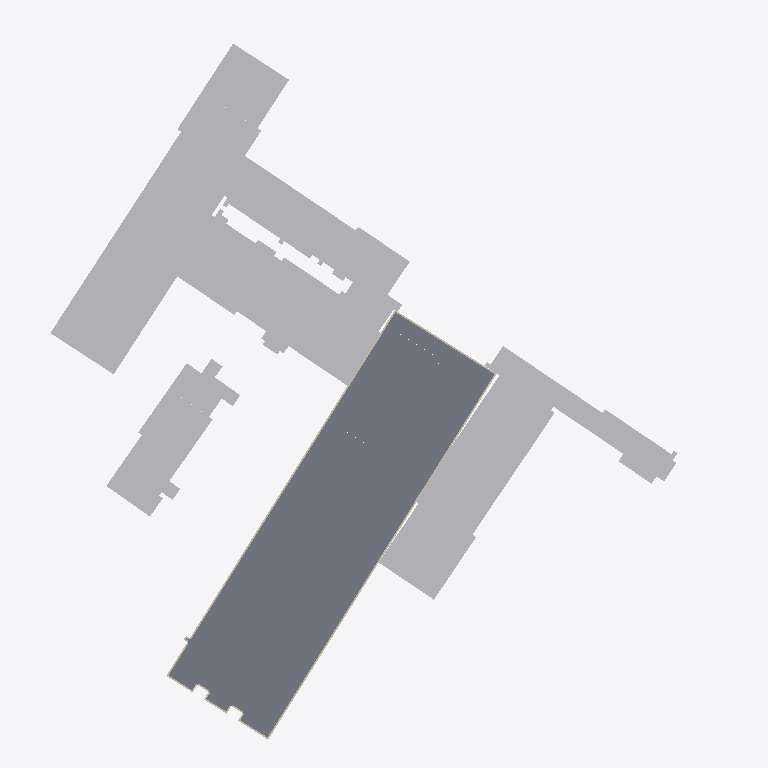
Plan cut of the same IFC building model at storey 'Hele bygget' (level 19.91 m, cut at 21.31 m), seen from above with north up, elements coloured by IFC class (only those large enough to see are counted): 58 slabs (grey), 53 other elements (light grey), 7 walls (beige). Cut surfaces are drawn darker.
Extent 150.1 m × 159.9 m × 58.4 m (x, y, z). Storeys (26): Hele bygget at 15.53 m; Hele bygget at 15.74 m; 1. etasje at 16.40 m; Hele bygget at 16.88 m; Hele bygget at 19.91 m; 2. etasje at 20.28 m; Hele bygget at 20.83 m; Hele bygget at 21.52 m; Hele bygget at 21.72 m; Hele bygget at 21.72 m; Hele bygget at 22.53 m; Hele bygget at 22.53 m; Hele bygget at 23.38 m; Hele bygget at 23.54 m; 3. etasje at 24.24 m; 4. etasje at 28.01 m. Elements (7171): 3121 IfcWall, 2932 IfcWindow, 945 IfcSlab, 173 IfcBuildingElementProxy.

HEADER;
FILE_DESCRIPTION(('ViewDefinition [CoordinationView]'),'2;1');
FILE_NAME('','2026-10-26T14:08:23',(''),(''),'IfcOpenShell 0.9.0post1+b5e509b','IfcOpenShell 0.9.0post1+b5e509b','');
FILE_SCHEMA(('IFC4'));
ENDSEC;
DATA;
#1=IFCPROJECT('3qlQOtdwXKARWQZVRVmIng',$,'Gamle Drammen sykehus',$,$,$,$,(#10),#5);
#14=IFCSITE('11mSKwwmDRxADERW87AjM$',$,'Dronninggata 28, Drammen',$,$,#23,$,$,$,$,$,$,$,$);
#24=IFCBUILDING('2AY4HH5zXILxWtK6cOPr5b',$,'Sentralblokka',$,$,#33,$,$,$,$,$,$);
#210724=IFCBUILDING('23wENKJG9UFQfrQ2USF1oL',$,'Sentralblokka, sidebygg',$,$,#210732,$,$,$,$,$,$);
#211192=IFCBUILDING('3e3lFEUcDRmRGPnfUc9i43',$,'Kirurgisk poliklinikk',$,$,#211200,$,$,$,$,$,$);
#211687=IFCBUILDING('37Slr3DInVPxizlYc_hA$a',$,'Midtfløy',$,$,#211695,$,$,$,$,$,$);
#211794=IFCBUILDING('0m2bEkoaXGXR16f4hvaJ6u',$,'Vestfløy',$,$,#211802,$,$,$,$,$,$);
#212160=IFCBUILDING('28MlKPf_zOG8yuEF3ZNeGZ',$,'Venstre nordfløy',$,$,#212168,$,$,$,$,$,$);
#212784=IFCBUILDING('2AlfJ$YOHQSPeDdikCXcO_',$,'MR-bygget',$,$,#212792,$,$,$,$,$,$);
#212940=IFCBUILDING('3XsQay189QWgUdBkDrX$1o',$,'Østre nordfløy',$,$,#212948,$,$,$,$,$,$);
#213617=IFCBUILDING('11spOmNNvT1xpC4awzNkXy',$,'Østfløy',$,$,#213625,$,$,$,$,$,$);
#214816=IFCBUILDING('1B2Z1muyDJevztNhBw2sc2',$,'Bygg ved Dronninggata (fyrhus/tøysentral?)',$,$,#214824,$,$,$,$,$,$);
#215076=IFCBUILDING('2k0MES9JfPUOljnrP$F6XQ',$,'Trappehus nordøst',$,$,#215084,$,$,$,$,$,$);
#215388=IFCBUILDING('0bXRmDvrDN$vAPHya1sxFX',$,'Operasjonsmodulen',$,$,#215396,$,$,$,$,$,$);
#215442=IFCBUILDING('0jJBs7EMTM6hr2QPlWlKqR',$,'Bod ved Tybrings gate',$,$,#215450,$,$,$,$,$,$);
#43=IFCBUILDINGSTOREY('1GQ$BtDF9O9foZzcGq3$qG',$,'1. etasje',$,$,#159,$,$,$,16.4);
#47=IFCBUILDINGSTOREY('1ORGupwSnRFAgx6ToKGKH7',$,'2. etasje',$,$,#164,$,$,$,20.28);
#51=IFCBUILDINGSTOREY('2iWvZ3U2nI7OS_IBiNOb1v',$,'3. etasje',$,$,#169,$,$,$,24.24);
#55=IFCBUILDINGSTOREY('383C6OvDHSowmHeblCRBZ9',$,'4. etasje',$,$,#109,$,$,$,28.01);
#59=IFCBUILDINGSTOREY('21Z0yr6xTHVAHe9W7zuOlO',$,'5. etasje',$,$,#119,$,$,$,31.77);
#63=IFCBUILDINGSTOREY('2g0$CHVizJmRmJxpUaZS18',$,'6. etasje',$,$,#134,$,$,$,35.53);
#67=IFCBUILDINGSTOREY('09S5_T59PGluRV04cOME_q',$,'7. etasje',$,$,#144,$,$,$,39.3);
#71=IFCBUILDINGSTOREY('3JO4V7VGzNmumFtMJiTkuk',$,'8. etasje',$,$,#149,$,$,$,43.06);
#75=IFCBUILDINGSTOREY('2X0Zrcet9Pme3GrQ7PmtX8',$,'9. etasje',$,$,#104,$,$,$,46.82);
#79=IFCBUILDINGSTOREY('2RigykoybKOh2L26lxGQle',$,'10. etasje',$,$,#154,$,$,$,50.58);
#83=IFCBUILDINGSTOREY('0ybGbB5FvQPfFTnuX$ij3D',$,'11. etasje',$,$,#129,$,$,$,54.35);
#87=IFCBUILDINGSTOREY('2j38UG_d9GjQYckhCAbDvG',$,'12. etasje',$,$,#114,$,$,$,58.11);
#91=IFCBUILDINGSTOREY('3eGiP88HzIiwr9Cmbj3EdX',$,'13. etasje',$,$,#124,$,$,$,61.87);
#95=IFCBUILDINGSTOREY('2HiwQfaxfPp8HoJ3FWf0gR',$,'14. etasje',$,$,#139,$,$,$,65.64);
#210739=IFCBUILDINGSTOREY('2v_qzoF5LJrwzsJm_x2auZ',$,'Hele bygget',$,$,#210748,$,$,$,15.53);
#211208=IFCBUILDINGSTOREY('3dl$dQmvPMgO8GIkDmB9xf',$,'Hele bygget',$,$,#211217,$,$,$,19.91);
#211705=IFCBUILDINGSTOREY('2Mi9wV7yrUhh9Htx8uNaMr',$,'Hele bygget',$,$,#211714,$,$,$,20.83);
#211811=IFCBUILDINGSTOREY('1Zn9bgy95L7galoPwp_FZQ',$,'Hele bygget',$,$,#211820,$,$,$,16.88);
#212175=IFCBUILDINGSTOREY('0gN8gkFB9OoRYigFQ2KfKz',$,'Hele bygget',$,$,#212184,$,$,$,22.53);
#212799=IFCBUILDINGSTOREY('12_95M3EHOJAB$ZSUXe0tA',$,'Hele bygget',$,$,#212808,$,$,$,22.53);
#212956=IFCBUILDINGSTOREY('2ePazduCfUtQU0vnbaBtfP',$,'Hele bygget',$,$,#212965,$,$,$,21.52);
#213635=IFCBUILDINGSTOREY('36fOTLUEzK9RsR9PDuCVxP',$,'Hele bygget',$,$,#213644,$,$,$,21.72);
#214831=IFCBUILDINGSTOREY('2H8TCMjg1VcR9G0IESHIXI',$,'Hele bygget',$,$,#214840,$,$,$,15.74);
#215091=IFCBUILDINGSTOREY('31ohnJj3DL9PJysr6jT4Ml',$,'Hele bygget',$,$,#215100,$,$,$,23.54);
#215405=IFCBUILDINGSTOREY('1HxqtZzZPRQh_zPaQPTWfI',$,'Hele bygget',$,$,#215414,$,$,$,21.72);
#215456=IFCBUILDINGSTOREY('0Ta5Y3ssHQIP5p2EHNFMFn',$,'Hele bygget',$,$,#215465,$,$,$,23.38);
#7228=IFCSLAB('3KTZy9hrbHeRkpMzw_rJS_',$,'Dekke 2. etasje',$,$,#188551,#7243,$,.FLOOR.);
#211821=IFCBUILDINGELEMENTPROXY('0rLPsh$gDT3emBJ93fpK0b',$,'Blokk (skal rives)',$,'TO BE DEMOLISHED',#212119,#211836,$,.NOTDEFINED.);
#211218=IFCBUILDINGELEMENTPROXY('0sLUDpwgfViwCRL6bikwXu',$,'Blokk (skal rives)',$,'TO BE DEMOLISHED',#211656,#211233,$,.NOTDEFINED.);
#210770=IFCBUILDINGELEMENTPROXY('19SEkqUnjQQ8ofBYgamqJO',$,'Blokk (skal rives)',$,'TO BE DEMOLISHED',#211136,#210785,$,.NOTDEFINED.);
#211736=IFCBUILDINGELEMENTPROXY('1nD4MS4xjI9uiYbs6JQfzZ',$,'Blokk (skal rives)',$,'TO BE DEMOLISHED',#211788,#211751,$,.NOTDEFINED.);
#210749=IFCBUILDINGELEMENTPROXY('2hhhXbDP1I_xRZ95Ncxrcs',$,'Blokk (skal rives)',$,'TO BE DEMOLISHED',#211166,#210764,$,.NOTDEFINED.);
#211968=IFCBUILDINGELEMENTPROXY('0dqBAy3_HUmewCnICUsMCa',$,'Blokk (skal rives)',$,'TO BE DEMOLISHED',#212149,#211983,$,.NOTDEFINED.);
#16138=IFCSLAB('1q$YKtsEDRMBRR2PMsbuoR',$,'Dekke 2. etasje',$,$,#187631,#16153,$,.FLOOR.);
#21088=IFCSLAB('20liIisDfQgfCfp8zU5ynP',$,'Dekke 2. etasje',$,$,#188646,#21103,$,.FLOOR.);
#211989=IFCBUILDINGELEMENTPROXY('0SomcZ9ozSbf0irAv1dfKA',$,'Blokk (skal rives)',$,'TO BE DEMOLISHED',#212129,#212004,$,.NOTDEFINED.);
#214925=IFCBUILDINGELEMENTPROXY('2A3Y3HHujUZg0bguHtfkmA',$,'Blokk (skal rives)',$,'TO BE DEMOLISHED',#215065,#214940,$,.NOTDEFINED.);
#210917=IFCBUILDINGELEMENTPROXY('1PS$vWhpjHmgmRkGubr5eF',$,'Blokk (skal rives)',$,'TO BE DEMOLISHED',#211181,#210932,$,.NOTDEFINED.);
#211715=IFCBUILDINGELEMENTPROXY('3LoWV1edvTw8d3TcY94uDS',$,'Blokk (skal rives)',$,'TO BE DEMOLISHED',#211793,#211730,$,.NOTDEFINED.);
#17128=IFCSLAB('3KsCnKxNDSLgUKT_HJWObU',$,'Dekke 2. etasje',$,$,#187531,#17143,$,.FLOOR.);
#19768=IFCSLAB('1g3xGtrmXLHgEvbMRG0GTH',$,'Dekke 2. etasje',$,$,#187766,#19783,$,.FLOOR.);
#18118=IFCSLAB('23nMctFo1VffMltZdCZJIe',$,'Dekke 2. etasje',$,$,#187371,#18133,$,.FLOOR.);
#22078=IFCSLAB('2EWAKHw2bSLPBbK5jpVFfr',$,'Dekke 2. etasje',$,$,#188561,#22093,$,.FLOOR.);
#15808=IFCSLAB('0fvHipExrV9gqVQckj6tAz',$,'Dekke 2. etasje',$,$,#188236,#15823,$,.FLOOR.);
#211260=IFCBUILDINGELEMENTPROXY('2DkezM3cjJRvyxq1xSsJiL',$,'Blokk (skal rives)',$,'TO BE DEMOLISHED',#211686,#211275,$,.NOTDEFINED.);
#214883=IFCBUILDINGELEMENTPROXY('0ukpg1Cl5Sa9YkysRrCKCI',$,'Blokk (skal rives)',$,'TO BE DEMOLISHED',#215055,#214898,$,.NOTDEFINED.);
#20758=IFCSLAB('2e5smFK3bHTBgze6L5RPN0',$,'Dekke 2. etasje',$,$,#187666,#20773,$,.FLOOR.);
#214946=IFCBUILDINGELEMENTPROXY('2MHe6ckJbTAvH4aERMl8CV',$,'Blokk (skal rives)',$,'TO BE DEMOLISHED',#215050,#214961,$,.NOTDEFINED.);
#10198=IFCSLAB('3nyDApt1vNwf9t40XtphiG',$,'Dekke 2. etasje',$,$,#188296,#10213,$,.FLOOR.);
#11518=IFCSLAB('3S7kxqEc9KeezuCYE6KXbI',$,'Dekke 2. etasje',$,$,#187596,#11533,$,.FLOOR.);
#214841=IFCBUILDINGELEMENTPROXY('2pYVkQMrbQ$Aa8HTHZ_8Py',$,'Blokk (skal rives)',$,'TO BE DEMOLISHED',#215040,#214856,$,.NOTDEFINED.);
#7558=IFCSLAB('0hBVyhpPPKave4VIM9g3c$',$,'Dekke 2. etasje',$,$,#188006,#7573,$,.FLOOR.);
#8218=IFCSLAB('3qv4anRq1TEOHZ3pmn5mRk',$,'Dekke 2. etasje',$,$,#188461,#8233,$,.FLOOR.);
#7888=IFCSLAB('0Li8o1JmzNGfk3mA7Pcfkx',$,'Dekke 2. etasje',$,$,#187476,#7903,$,.FLOOR.);
#210833=IFCBUILDINGELEMENTPROXY('0QfY29jR5S1w0qZCoY1nbS',$,'Blokk (skal rives)',$,'TO BE DEMOLISHED',#211131,#210848,$,.NOTDEFINED.);
#211905=IFCBUILDINGELEMENTPROXY('29rlrIvHDMC91NvxnFA3eb',$,'Blokk (skal rives)',$,'TO BE DEMOLISHED',#212154,#211920,$,.NOTDEFINED.);
#13168=IFCSLAB('1YrMrcvSLIGO9Wr2gA3Tod',$,'Dekke 2. etasje',$,$,#187946,#13183,$,.FLOOR.);
#17788=IFCSLAB('1Q_DNav4HRB8Jqhkg45MsI',$,'Dekke 2. etasje',$,$,#187976,#17803,$,.FLOOR.);
#211281=IFCBUILDINGELEMENTPROXY('17MZgH_ETNh9VGEApU5p6Q',$,'Blokk (skal rives)',$,'TO BE DEMOLISHED',#211651,#211296,$,.NOTDEFINED.);
#202=IFCWALL('3fBbLtaWXJKgnt3JgZQVGz',$,'Yttervegg',$,$,#187376,#217,$,.SOLIDWALL.);
#13828=IFCSLAB('07sU7PEEnNSwUBgVyWcvrZ',$,'Dekke 2. etasje',$,$,#188421,#13843,$,.FLOOR.);
#15148=IFCSLAB('07Nwqw2FLMUB8ttN3Ss6mj',$,'Dekke 2. etasje',$,$,#187731,#15163,$,.FLOOR.);
#2250=IFCWALL('2uXCGTX_LPLPezGjahlYka',$,'Yttervegg',$,$,#187416,#2265,$,.SOLIDWALL.);
#211323=IFCBUILDINGELEMENTPROXY('2PfTRjPgfJMO8REg41lF7W',$,'Blokk (skal rives)',$,'TO BE DEMOLISHED',#211681,#211338,$,.NOTDEFINED.);
#214862=IFCBUILDINGELEMENTPROXY('1r2u661cXJ3QoI3q$HskZd',$,'Blokk (skal rives)',$,'TO BE DEMOLISHED',#215070,#214877,$,.NOTDEFINED.);
#210875=IFCBUILDINGELEMENTPROXY('3iJjUER1XQTgsbOlX_Uv8F',$,'Blokk (skal rives)',$,'TO BE DEMOLISHED',#211156,#210890,$,.NOTDEFINED.);
#19108=IFCSLAB('0Y16gDHkvV5gwJ587EGaZr',$,'Dekke 2. etasje',$,$,#187276,#19123,$,.FLOOR.);
#12838=IFCSLAB('09NDjQb2zP7uaHruRfqV$A',$,'Dekke 2. etasje',$,$,#188506,#12853,$,.FLOOR.);
#211428=IFCBUILDINGELEMENTPROXY('0rIifbPavHgx7$usorAK4Y',$,'Blokk (skal rives)',$,'TO BE DEMOLISHED',#211611,#211443,$,.NOTDEFINED.);
#18778=IFCSLAB('2K8GF_O0HVs8F8QjadEhps',$,'Dekke 2. etasje',$,$,#187876,#18793,$,.FLOOR.);
#5248=IFCSLAB('0jeMLfjprN8ff0VEW8YNAJ',$,'Dekke 2. etasje',$,$,#188736,#5263,$,.FLOOR.);
#8878=IFCSLAB('1CnJHeYGjUGPCDS_hs8WGi',$,'Dekke 2. etasje',$,$,#187301,#8893,$,.FLOOR.);
#16798=IFCSLAB('0evBVagVLGMgbLo_gphOqV',$,'Dekke 2. etasje',$,$,#188146,#16813,$,.FLOOR.);
#17458=IFCSLAB('2596009CXJs9WtS2MJ66Pp',$,'Dekke 2. etasje',$,$,#188536,#17473,$,.FLOOR.);
#20428=IFCSLAB('0KTraKN5zNmwlSGIp_8HUf',$,'Dekke 2. etasje',$,$,#188266,#20443,$,.FLOOR.);
#210959=IFCBUILDINGELEMENTPROXY('3NkA9PsdbPyPmoeQfMVIos',$,'Blokk (skal rives)',$,'TO BE DEMOLISHED',#211121,#210974,$,.NOTDEFINED.);
#210980=IFCBUILDINGELEMENTPROXY('2l6Icde$XP1Akmv16VEGfG',$,'Blokk (skal rives)',$,'TO BE DEMOLISHED',#211176,#210995,$,.NOTDEFINED.);
#210791=IFCBUILDINGELEMENTPROXY('3IwngYfcfUK8La0KwA0vDE',$,'Blokk (skal rives)',$,'TO BE DEMOLISHED',#211191,#210806,$,.NOTDEFINED.);
#211449=IFCBUILDINGELEMENTPROXY('342VJCMOvKguAD4bd_LZ7o',$,'Blokk (skal rives)',$,'TO BE DEMOLISHED',#211671,#211464,$,.NOTDEFINED.);
#211470=IFCBUILDINGELEMENTPROXY('0$RVKA24XSxAIagAKQH0oP',$,'Blokk (skal rives)',$,'TO BE DEMOLISHED',#211636,#211485,$,.NOTDEFINED.);
#5908=IFCSLAB('3RtpSsXXnOhgsvgwXbeZn6',$,'Dekke 2. etasje',$,$,#187661,#5923,$,.FLOOR.);
#11188=IFCSLAB('2g8WhzpTzGuf16HPgUGgkw',$,'Dekke 2. etasje',$,$,#188206,#11203,$,.FLOOR.);
#211085=IFCBUILDINGELEMENTPROXY('1B8rJ33fLJDxaP5Qz5hH_4',$,'Blokk (skal rives)',$,'TO BE DEMOLISHED',#211111,#211100,$,.NOTDEFINED.);
#210896=IFCBUILDINGELEMENTPROXY('1SqxJCz75RSOxk_lnQK7o1',$,'Blokk (skal rives)',$,'TO BE DEMOLISHED',#211126,#210911,$,.NOTDEFINED.);
#210812=IFCBUILDINGELEMENTPROXY('32pm1tCzPKwhFcn3FnQtu0',$,'Blokk (skal rives)',$,'TO BE DEMOLISHED',#211161,#210827,$,.NOTDEFINED.);
#11848=IFCSLAB('3k6EMDig9OjuVf5X4MY89Y',$,'Dekke 2. etasje',$,$,#188576,#11863,$,.FLOOR.);
#211365=IFCBUILDINGELEMENTPROXY('3KuIRi4vrTnhHDdu6OJv2w',$,'Blokk (skal rives)',$,'TO BE DEMOLISHED',#211616,#211380,$,.NOTDEFINED.);
#215009=IFCBUILDINGELEMENTPROXY('2I9gQ1ZSPGTOZsuDDvK4Z9',$,'Blokk (skal rives)',$,'TO BE DEMOLISHED',#215045,#215024,$,.NOTDEFINED.);
#12178=IFCSLAB('1TNzDD$rvVbfT9EQjo$xKu',$,'Dekke 2. etasje',$,$,#188046,#12193,$,.FLOOR.);
#12508=IFCSLAB('3ttmq2f$rRdOYz2k$W33HS',$,'Dekke 2. etasje',$,$,#187506,#12523,$,.FLOOR.);
#23068=IFCSLAB('1$lb8uDnnUK8CxUo28b7gi',$,'Dekke 2. etasje',$,$,#188471,#23083,$,.FLOOR.);
#24388=IFCSLAB('1XIAzaRnPMFhLuKeJG6dbz',$,'Dekke 2. etasje',$,$,#187811,#24403,$,.FLOOR.);
#210854=IFCBUILDINGELEMENTPROXY('3Blus$Y8zRhxNfcL7yBi9X',$,'Blokk (skal rives)',$,'TO BE DEMOLISHED',#211186,#210869,$,.NOTDEFINED.);
#214904=IFCBUILDINGELEMENTPROXY('32UXxuQUPKl8PswTCL4TDZ',$,'Blokk (skal rives)',$,'TO BE DEMOLISHED',#215035,#214919,$,.NOTDEFINED.);
#14158=IFCSLAB('3MmmQyUnzTFBv1Os_DYsAB',$,'Dekke 2. etasje',$,$,#187841,#14173,$,.FLOOR.);
#14488=IFCSLAB('2FAAU4lHjRIxcEPi5KGDAJ',$,'Dekke 2. etasje',$,$,#187251,#14503,$,.FLOOR.);
#14818=IFCSLAB('09TztRJuTOv8TJJtdoBfIi',$,'Dekke 2. etasje',$,$,#188341,#14833,$,.FLOOR.);
#15478=IFCSLAB('3WsTSbRlrGKfrWx$JOXAil',$,'Dekke 2. etasje',$,$,#188706,#15493,$,.FLOOR.);
#13498=IFCSLAB('3ga0QNRF5MpvTz0crkealk',$,'Dekke 2. etasje',$,$,#187326,#13513,$,.FLOOR.);
#9208=IFCSLAB('3Y0F0qGCfSIfz$y3iwEDfu',$,'Dekke 2. etasje',$,$,#188386,#9223,$,.FLOOR.);
#211926=IFCBUILDINGELEMENTPROXY('3kWizBPDHPGu$iWqk1TdFN',$,'Blokk (skal rives)',$,'TO BE DEMOLISHED',#212134,#211941,$,.NOTDEFINED.);
#212073=IFCBUILDINGELEMENTPROXY('0fatRmZzHVcPHXmZYZW0uf',$,'Blokk (skal rives)',$,'TO BE DEMOLISHED',#212099,#212088,$,.NOTDEFINED.);
#20098=IFCSLAB('2nUPuftnbS4wrMBrtDlLfE',$,'Dekke 2. etasje',$,$,#188746,#20113,$,.FLOOR.);
#211239=IFCBUILDINGELEMENTPROXY('2CbpAwHQfMH9ch8dQKMQ7Z',$,'Blokk (skal rives)',$,'TO BE DEMOLISHED',#211626,#211254,$,.NOTDEFINED.);
#211863=IFCBUILDINGELEMENTPROXY('1G682NYSDTW8reOoZwzT6g',$,'Blokk (skal rives)',$,'TO BE DEMOLISHED',#212139,#211878,$,.NOTDEFINED.);
#16468=IFCSLAB('3QXRkMZ5LSNBTFaAXMWtlT',$,'Dekke 2. etasje',$,$,#188616,#16483,$,.FLOOR.);
#9868=IFCSLAB('1LK4GJK$1KvgReiKD_lSdp',$,'Dekke 2. etasje',$,$,#188796,#9883,$,.FLOOR.);
#5018=IFCWALL('0k_kpoB2vNmhd2EYmPI48C',$,'Yttervegg',$,$,#188081,#5033,$,.SOLIDWALL.);
#214967=IFCBUILDINGELEMENTPROXY('2S0kNwxcjTpv53hhe4A_nG',$,'Blokk (skal rives)',$,'TO BE DEMOLISHED',#215075,#214982,$,.NOTDEFINED.);
#211757=IFCBUILDINGELEMENTPROXY('3PHyqMJtHVsOtM17bMPqjW',$,'Blokk (skal rives)',$,'TO BE DEMOLISHED',#211783,#211772,$,.NOTDEFINED.);
#212010=IFCBUILDINGELEMENTPROXY('060iyPZyXPFQXhIWEJYQbz',$,'Blokk (skal rives)',$,'TO BE DEMOLISHED',#212104,#212025,$,.NOTDEFINED.);
#5578=IFCSLAB('2rG2fm9YPJs8tx3TrHCaut',$,'Dekke 2. etasje',$,$,#188261,#5593,$,.FLOOR.);
#214988=IFCBUILDINGELEMENTPROXY('1bbzsQI9jUVRmjKfRTgh1q',$,'Blokk (skal rives)',$,'TO BE DEMOLISHED',#215060,#215003,$,.NOTDEFINED.);
#18448=IFCSLAB('0a01asILvUxh7Es2B$za7N',$,'Dekke 2. etasje',$,$,#188451,#18463,$,.FLOOR.);
#21418=IFCSLAB('0W57nbHETNjv$iP3PTgW5Y',$,'Dekke 2. etasje',$,$,#188171,#21433,$,.FLOOR.);
#8548=IFCSLAB('1eB7VX5fbHZvknYOnBmel8',$,'Dekke 2. etasje',$,$,#187911,#8563,$,.FLOOR.);
#211842=IFCBUILDINGELEMENTPROXY('2JzZSQGInKmRs4OLB4USif',$,'Blokk (skal rives)',$,'TO BE DEMOLISHED',#212159,#211857,$,.NOTDEFINED.);
#9538=IFCSLAB('3fGhqxLALPBfpZC0LNSRHf',$,'Dekke 2. etasje',$,$,#187806,#9553,$,.FLOOR.);
#22408=IFCSLAB('2sx7AbSETIox_1HDhOjiH3',$,'Dekke 2. etasje',$,$,#188011,#22423,$,.FLOOR.);
#25048=IFCSLAB('3m9E0ELFPQWwQo1tqO95Dg',$,'Dekke 2. etasje',$,$,#188301,#25063,$,.FLOOR.);
#211043=IFCBUILDINGELEMENTPROXY('2GhdqgtG9OLvLVRU5JOqSc',$,'Blokk (skal rives)',$,'TO BE DEMOLISHED',#211171,#211058,$,.NOTDEFINED.);
#211491=IFCBUILDINGELEMENTPROXY('3h_H5AdnvMhhmPDq6LcxXj',$,'Blokk (skal rives)',$,'TO BE DEMOLISHED',#211606,#211506,$,.NOTDEFINED.);
#23398=IFCSLAB('1l$NgeizrSogycLGTOPdAO',$,'Dekke 2. etasje',$,$,#187921,#23413,$,.FLOOR.);
#211001=IFCBUILDINGELEMENTPROXY('3sQYdwy$PSE877dVf8rGu4',$,'Blokk (skal rives)',$,'TO BE DEMOLISHED',#211146,#211016,$,.NOTDEFINED.);
#22738=IFCSLAB('0abMPLEETHUgl0Da1wQ53E',$,'Dekke 2. etasje',$,$,#187486,#22753,$,.FLOOR.);
#211884=IFCBUILDINGELEMENTPROXY('34YSGXM2HJ_R_fiLosRza0',$,'Blokk (skal rives)',$,'TO BE DEMOLISHED',#212114,#211899,$,.NOTDEFINED.);
#211386=IFCBUILDINGELEMENTPROXY('3Xc0DALxjV9Rm7oSneR7Ko',$,'Blokk (skal rives)',$,'TO BE DEMOLISHED',#211676,#211401,$,.NOTDEFINED.);
#211344=IFCBUILDINGELEMENTPROXY('2Lb$BDsRXI8w1ZOIoQ0bn7',$,'Blokk (skal rives)',$,'TO BE DEMOLISHED',#211646,#211359,$,.NOTDEFINED.);
#2010=IFCWALL('2w20lP8YvNkfElmDFYWJl5',$,'Yttervegg',$,$,#188306,#2025,$,.SOLIDWALL.);
#6238=IFCSLAB('3J8_bGjwDQcv6mavlsJqn0',$,'Dekke 2. etasje',$,$,#188636,#6253,$,.FLOOR.);
#6568=IFCSLAB('2jTirh0UTOWuMcVunDE9zc',$,'Dekke 2. etasje',$,$,#188166,#6583,$,.FLOOR.);
#211302=IFCBUILDINGELEMENTPROXY('23PosmwKPRwvJIB$oCV5Ac',$,'Blokk (skal rives)',$,'TO BE DEMOLISHED',#211621,#211317,$,.NOTDEFINED.);
#211533=IFCBUILDINGELEMENTPROXY('2kA5Khp99OVQgvrX33Lj3l',$,'Blokk (skal rives)',$,'TO BE DEMOLISHED',#211631,#211548,$,.NOTDEFINED.);
#211947=IFCBUILDINGELEMENTPROXY('1XiUROP8DK0g2lA3lfZpp5',$,'Blokk (skal rives)',$,'TO BE DEMOLISHED',#212109,#211962,$,.NOTDEFINED.);
#2730=IFCWALL('1Y$W5RpKXMlvN8RxQIWsuK',$,'Yttervegg',$,$,#187281,#2745,$,.SOLIDWALL.);
#3210=IFCWALL('2WGsDwJsvR89C0q$eTjDP$',$,'Yttervegg',$,$,#188756,#3225,$,.SOLIDWALL.);
#212031=IFCBUILDINGELEMENTPROXY('00kvXgLJXLdxyk8YSWUz7t',$,'Blokk (skal rives)',$,'TO BE DEMOLISHED',#212144,#212046,$,.NOTDEFINED.);
#2970=IFCWALL('3_5yViMb5O1eRG6XG9keo3',$,'Yttervegg',$,$,#188061,#2985,$,.SOLIDWALL.);
ENDSEC;
